Run: headless pygame with SDL's dummy video driver; simulated clock (each Clock.tick advances the game by its frame time, no real sleeping); random seed 0; keys injected as events and as key.get_pressed() state; no mouse input.
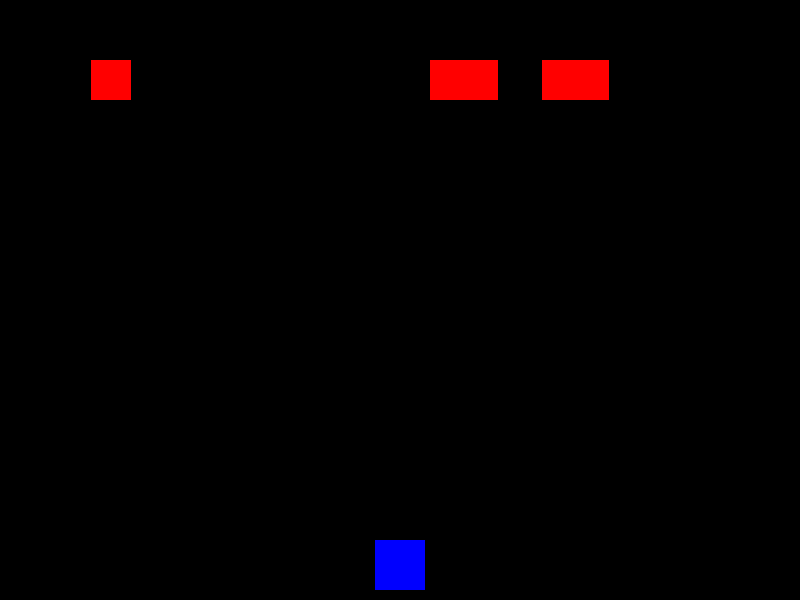
Frame 1 of 4 · flips 1–60 · no input
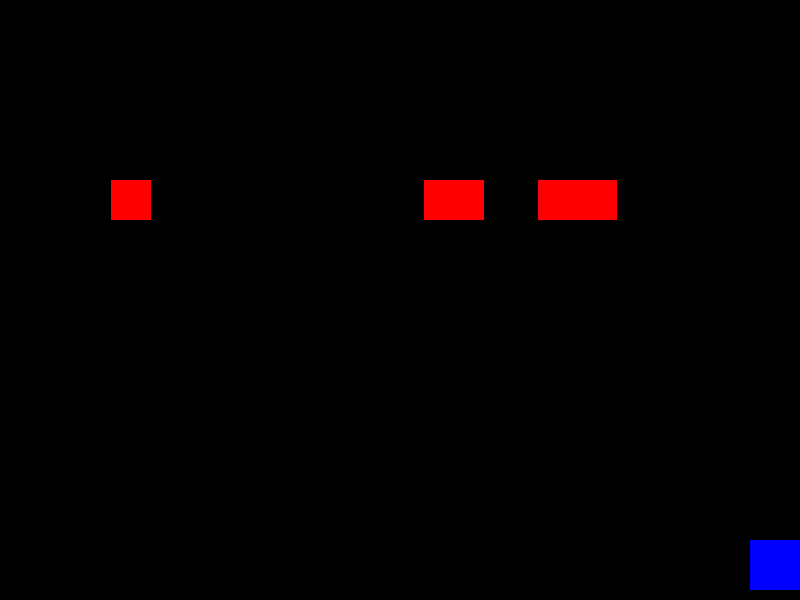
Frame 2 of 4 · flips 61–180 · tapped SPACE, RETURN · held RIGHT (→), D
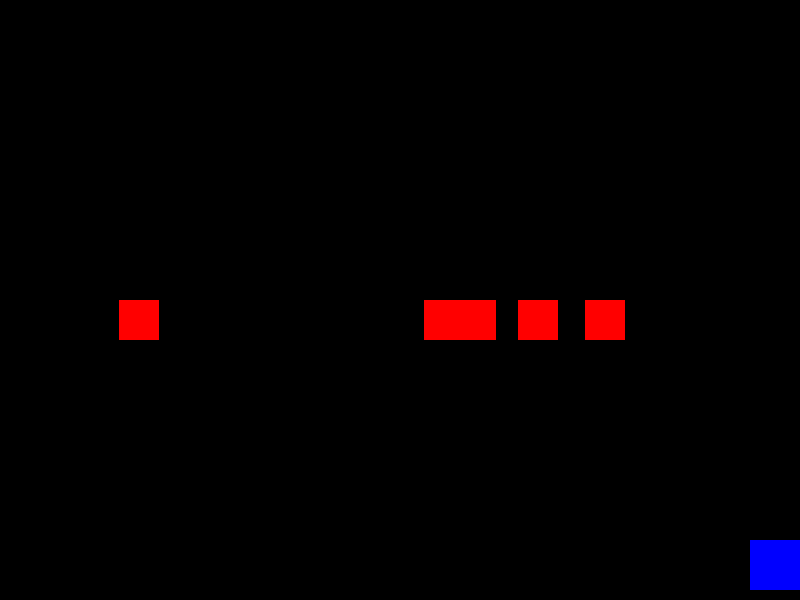
Frame 3 of 4 · flips 181–300 · held DOWN (↓), S
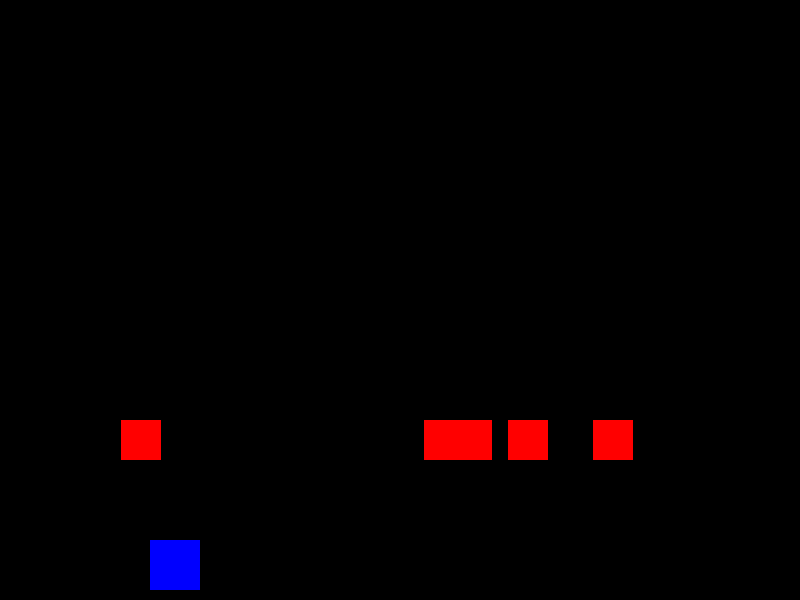
Frame 4 of 4 · flips 301–420 · held LEFT (←), A, UP (↑), W

The pygame program that drew these frames:

import pygame
import random

# Initialize Pygame
pygame.init()

# Screen dimensions
WIDTH, HEIGHT = 800, 600
screen = pygame.display.set_mode((WIDTH, HEIGHT))
pygame.display.set_caption("Gemini Invaders")

# Colors
WHITE = (255, 255, 255)
BLACK = (0, 0, 0)
RED = (255, 0, 0)
BLUE = (0, 0, 255)

# Clock
clock = pygame.time.Clock()
FPS = 60

# Player
player_size = 50
player = pygame.Rect(WIDTH//2 - player_size//2, HEIGHT - 60, player_size, player_size)
player_speed = 5

# Bullet
bullet_speed = 7
bullets = []

# Enemy
enemy_size = 40
enemy_speed_base = 2
enemies = []

# Gemini AI Behavior Simulation
def gemini_decide_behavior():
    """Simulates Gemini AI decision for enemy behavior"""
    behavior = random.choice([
        {"speed": 3, "pattern": "charge"},
        {"speed": 1, "pattern": "flock"},
        {"speed": 2, "pattern": "retreat"},
    ])
    return behavior

def spawn_enemy():
    x = random.randint(50, WIDTH-50)
    behavior = gemini_decide_behavior()
    enemy = {"rect": pygame.Rect(x, 0, enemy_size, enemy_size), "behavior": behavior}
    enemies.append(enemy)

# Spawn initial enemies
for _ in range(5):
    spawn_enemy()

# Main game loop
running = True
while running:
    clock.tick(FPS)
    screen.fill(BLACK)

    # Event handling
    for event in pygame.event.get():
        if event.type == pygame.QUIT:
            running = False
        if event.type == pygame.KEYDOWN:
            if event.key == pygame.K_SPACE:
                bullets.append(pygame.Rect(player.x + player_size//2 - 5, player.y, 10, 20))

    # Player movement
    keys = pygame.key.get_pressed()
    if keys[pygame.K_LEFT] and player.x > 0:
        player.x -= player_speed
    if keys[pygame.K_RIGHT] and player.x < WIDTH - player_size:
        player.x += player_speed

    # Update bullets
    for bullet in bullets[:]:
        bullet.y -= bullet_speed
        if bullet.y < 0:
            bullets.remove(bullet)

    # Update enemies
    for enemy in enemies[:]:
        behavior = enemy["behavior"]
        if behavior["pattern"] == "charge":
            enemy["rect"].y += behavior["speed"]
        elif behavior["pattern"] == "flock":
            # simple flock: move down slowly, move left/right randomly
            enemy["rect"].y += behavior["speed"]
            enemy["rect"].x += random.choice([-1, 1])
        elif behavior["pattern"] == "retreat":
            # fake retreat: move up slowly if near player
            if enemy["rect"].y < HEIGHT // 2:
                enemy["rect"].y += behavior["speed"]
            else:
                enemy["rect"].y -= behavior["speed"]

        # Collision with bullets
        for bullet in bullets[:]:
            if enemy["rect"].colliderect(bullet):
                bullets.remove(bullet)
                enemies.remove(enemy)
                spawn_enemy()

        # Remove enemies if out of screen
        if enemy["rect"].y > HEIGHT or enemy["rect"].y < 0:
            enemies.remove(enemy)
            spawn_enemy()

    # Draw player
    pygame.draw.rect(screen, BLUE, player)

    # Draw bullets
    for bullet in bullets:
        pygame.draw.rect(screen, WHITE, bullet)

    # Draw enemies
    for enemy in enemies:
        pygame.draw.rect(screen, RED, enemy["rect"])

    pygame.display.flip()

pygame.quit()
